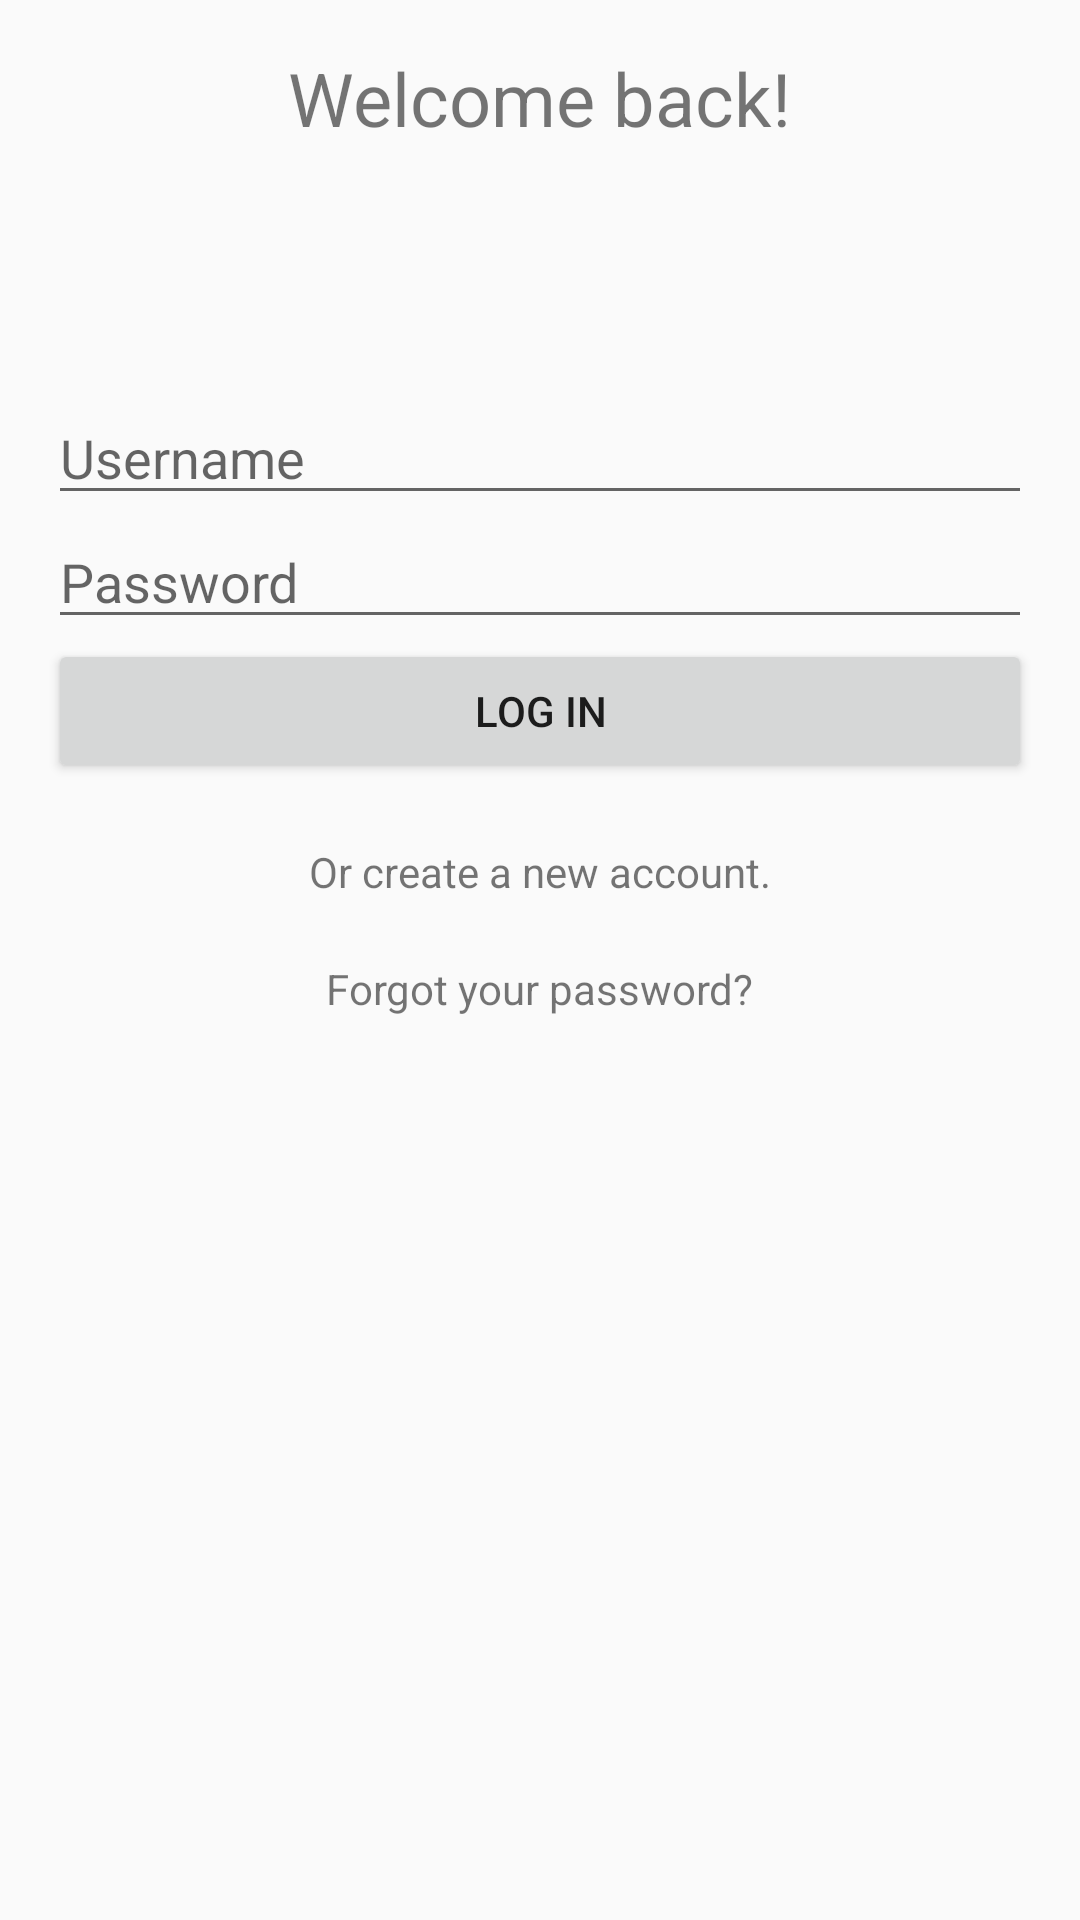

Layout XML and referenced resources for this Android screen:
<!-- AndroidManifest.xml: application theme AppTheme -->
<!-- res/layout/fragment_login_existing.xml -->
<ScrollView xmlns:android="http://schemas.android.com/apk/res/android"
    xmlns:tools="http://schemas.android.com/tools"
    android:layout_width="match_parent"
    android:layout_height="match_parent">

    <RelativeLayout
        android:id="@+id/loginRootView"
        android:layout_width="match_parent"
        android:layout_height="wrap_content"
        android:paddingLeft="@dimen/activity_horizontal_margin"
        android:paddingRight="@dimen/activity_horizontal_margin"
        android:paddingTop="@dimen/activity_vertical_margin"
        android:paddingBottom="@dimen/activity_vertical_margin"
        android:clickable="true"
        android:focusableInTouchMode="true"
        tools:context=".login.LoginActivity">

        <TextView
            android:layout_width="wrap_content"
            android:layout_height="wrap_content"
            android:text="@string/welcome_back"
            android:id="@+id/loginWelcomeTextView"
            android:layout_alignParentTop="true"
            android:layout_centerHorizontal="true"
            android:textSize="12pt"
            android:ellipsize="end"/>

        <EditText
            android:layout_width="match_parent"
            android:layout_height="wrap_content"
            android:id="@+id/usernameEditText"
            android:hint="@string/username_hint"
            android:singleLine="true"
            android:layout_below="@+id/loginWelcomeTextView"
            android:layout_alignParentLeft="true"
            android:layout_alignParentStart="true"
            android:layout_marginTop="81dp"
            android:inputType="textNoSuggestions" />

        <EditText
            android:layout_width="match_parent"
            android:layout_height="wrap_content"
            android:inputType="textPassword"
            android:id="@+id/passwordEditText"
            android:singleLine="true"
            android:hint="@string/password_hint"
            android:layout_below="@+id/usernameEditText" />

        <Button
            android:layout_width="match_parent"
            android:layout_height="wrap_content"
            android:text="@string/login"
            android:id="@+id/signInButton"
            android:layout_below="@+id/passwordEditText"
            android:layout_centerHorizontal="true" />

        <TextView
            android:layout_width="wrap_content"
            android:layout_height="wrap_content"
            android:text="@string/create_new_account"
            android:id="@+id/createNewAccountLink"
            android:layout_below="@+id/signInButton"
            android:layout_centerHorizontal="true"
            android:clickable="true"
            android:layout_marginTop="20dp"/>

        <TextView
            android:layout_width="wrap_content"
            android:layout_height="wrap_content"
            android:text="@string/forgot_password"
            android:id="@+id/forgotPasswordLink"
            android:layout_below="@+id/createNewAccountLink"
            android:layout_centerHorizontal="true"
            android:layout_marginTop="20dp" />


    </RelativeLayout>

</ScrollView>
<!-- resources referenced by this layout -->
<resources>
  <dimen name="activity_horizontal_margin">16dp</dimen>
  <dimen name="activity_vertical_margin">16dp</dimen>
  <string name="create_new_account">Or create a new account.</string>
  <string name="forgot_password">Forgot your password?</string>
  <string name="login">Log in</string>
  <string name="password_hint">Password</string>
  <string name="username_hint">Username</string>
  <string name="welcome_back">Welcome back!</string>
  <style name="AppTheme" parent="Theme.AppCompat.Light.DarkActionBar">
          
      </style>
</resources>
